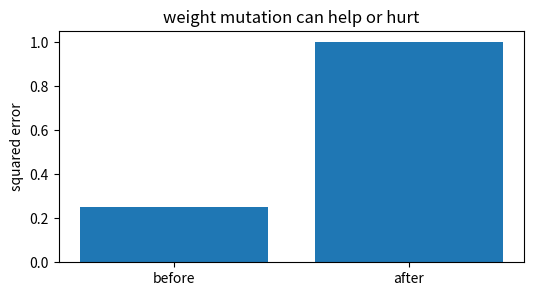
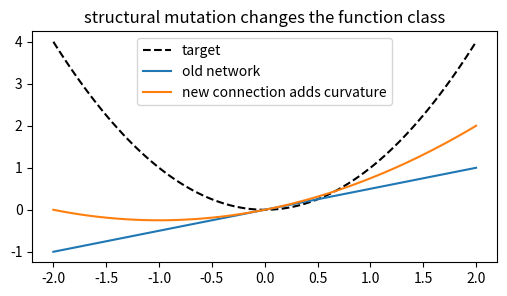
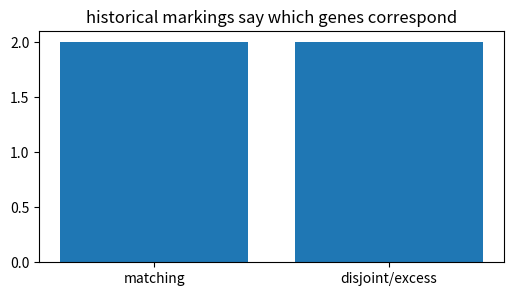
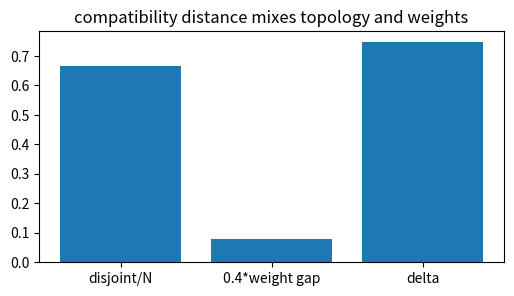
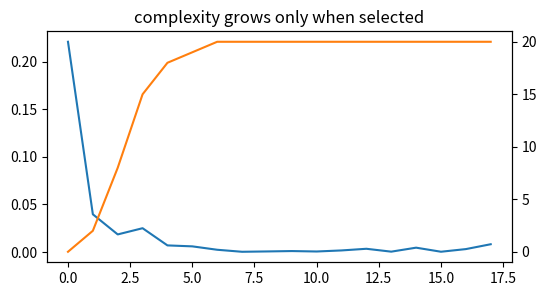

Python code for these plots, in order:
import numpy as np, matplotlib.pyplot as plt, math, itertools
np.random.seed(0)
def sphere(x, target=None):
    x=np.asarray(x, dtype=float)
    if target is None: target=np.zeros_like(x)
    return float(np.sum((x-np.asarray(target,dtype=float))**2))
def rastrigin(x):
    x=np.asarray(x,dtype=float); return float(10*len(x)+np.sum(x*x-10*np.cos(2*np.pi*x)))
def softmax_min(vals, temp=1.0):
    vals=np.asarray(vals,dtype=float); w=np.exp(-(vals-vals.min())/temp); return w/w.sum()
print('setup ok')

# 1) Weight mutation changes a network's behavior
x=np.array([2.,1.]); y=1.0; w=np.array([1.0,-0.5]); pred=w@x; mse=(pred-y)**2; mut=w+np.array([0.2,0.1]); mpred=mut@x; mmse=(mpred-y)**2
plt.figure(figsize=(6,3)); plt.bar(['before','after'],[mse,mmse]); plt.ylabel('squared error'); plt.title('weight mutation can help or hurt')
assert abs(pred-1.5)<1e-12 and abs(mse-0.25)<1e-12 and abs(mmse-1.0)<1e-12

# 2) Adding a connection increases expressivity
xs=np.linspace(-2,2,80); y=xs**2; linear=0.5*xs; with_skip=0.5*xs+0.25*xs**2
plt.figure(figsize=(6,3)); plt.plot(xs,y,'k--',label='target'); plt.plot(xs,linear,label='old network'); plt.plot(xs,with_skip,label='new connection adds curvature'); plt.legend(); plt.title('structural mutation changes the function class')
assert np.mean((with_skip-y)**2) < np.mean((linear-y)**2)

# 3) Innovation numbers align matching genes during crossover
parentA={1:0.5,2:-1.0,4:0.7}; parentB={1:0.6,3:1.2,4:0.4}; matching=sorted(set(parentA)&set(parentB)); disjoint=sorted(set(parentA)^set(parentB))
plt.figure(figsize=(6,3)); plt.bar(['matching','disjoint/excess'],[len(matching),len(disjoint)]); plt.title('historical markings say which genes correspond')
assert matching==[1,4] and disjoint==[2,3]

# 4) Speciation distance keeps novel topologies comparable with peers
Wbar=abs(parentA[1]-parentB[1])+abs(parentA[4]-parentB[4]); Wbar/=2; E=0; D=len(disjoint); N=max(len(parentA),len(parentB)); c1=c2=1.; c3=0.4; delta=(c1*E+c2*D)/N+c3*Wbar
plt.figure(figsize=(6,3)); plt.bar(['disjoint/N','0.4*weight gap','delta'],[D/N,0.4*Wbar,delta]); plt.title('compatibility distance mixes topology and weights')
assert abs(delta-0.7466666666666666)<1e-12

# 5) A toy NEAT-like population benefits from structural mutations
rng=np.random.default_rng(12); xs=np.linspace(-1,1,40); y=xs**2; pop=[(rng.normal(),0.0,False) for _ in range(20)]; best=[]; hidden_counts=[]
for _ in range(18):
    errs=np.array([np.mean(((a*xs+(b*xs**2 if h else 0))-y)**2) for a,b,h in pop]); best.append(errs.min()); hidden_counts.append(sum(h for _,_,h in pop))
    probs=softmax_min(errs, temp=0.2); new=[]
    for _ in range(20):
        a,b,h=pop[rng.choice(len(pop),p=probs)]; a+=rng.normal(0,0.15); b+=rng.normal(0,0.15)
        if (not h) and rng.random()<0.2: h=True; b=rng.normal(0.5,0.2)
        new.append((a,b,h))
    pop=new
plt.figure(figsize=(6,3)); plt.plot(best,label='best error'); plt.twinx(); plt.plot(hidden_counts,color='tab:orange',label='hidden-enabled count'); plt.title('complexity grows only when selected')
assert best[-1] < best[0] and hidden_counts[-1] >= hidden_counts[0]
